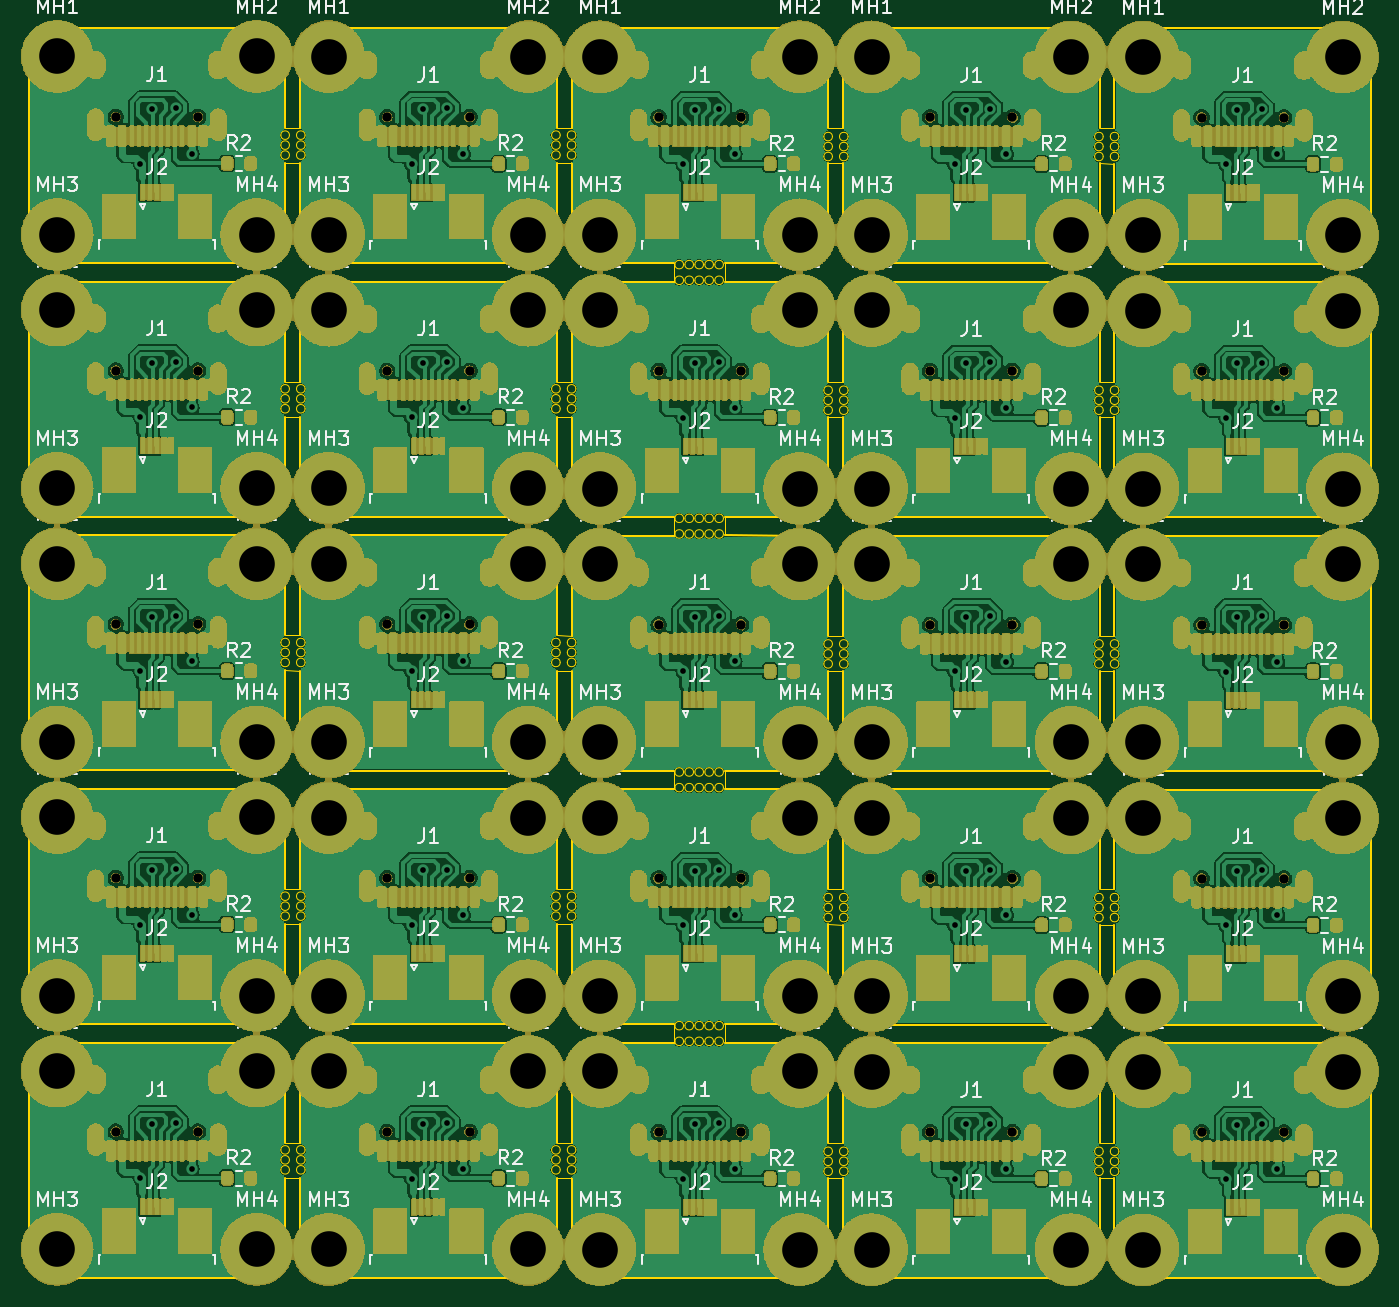
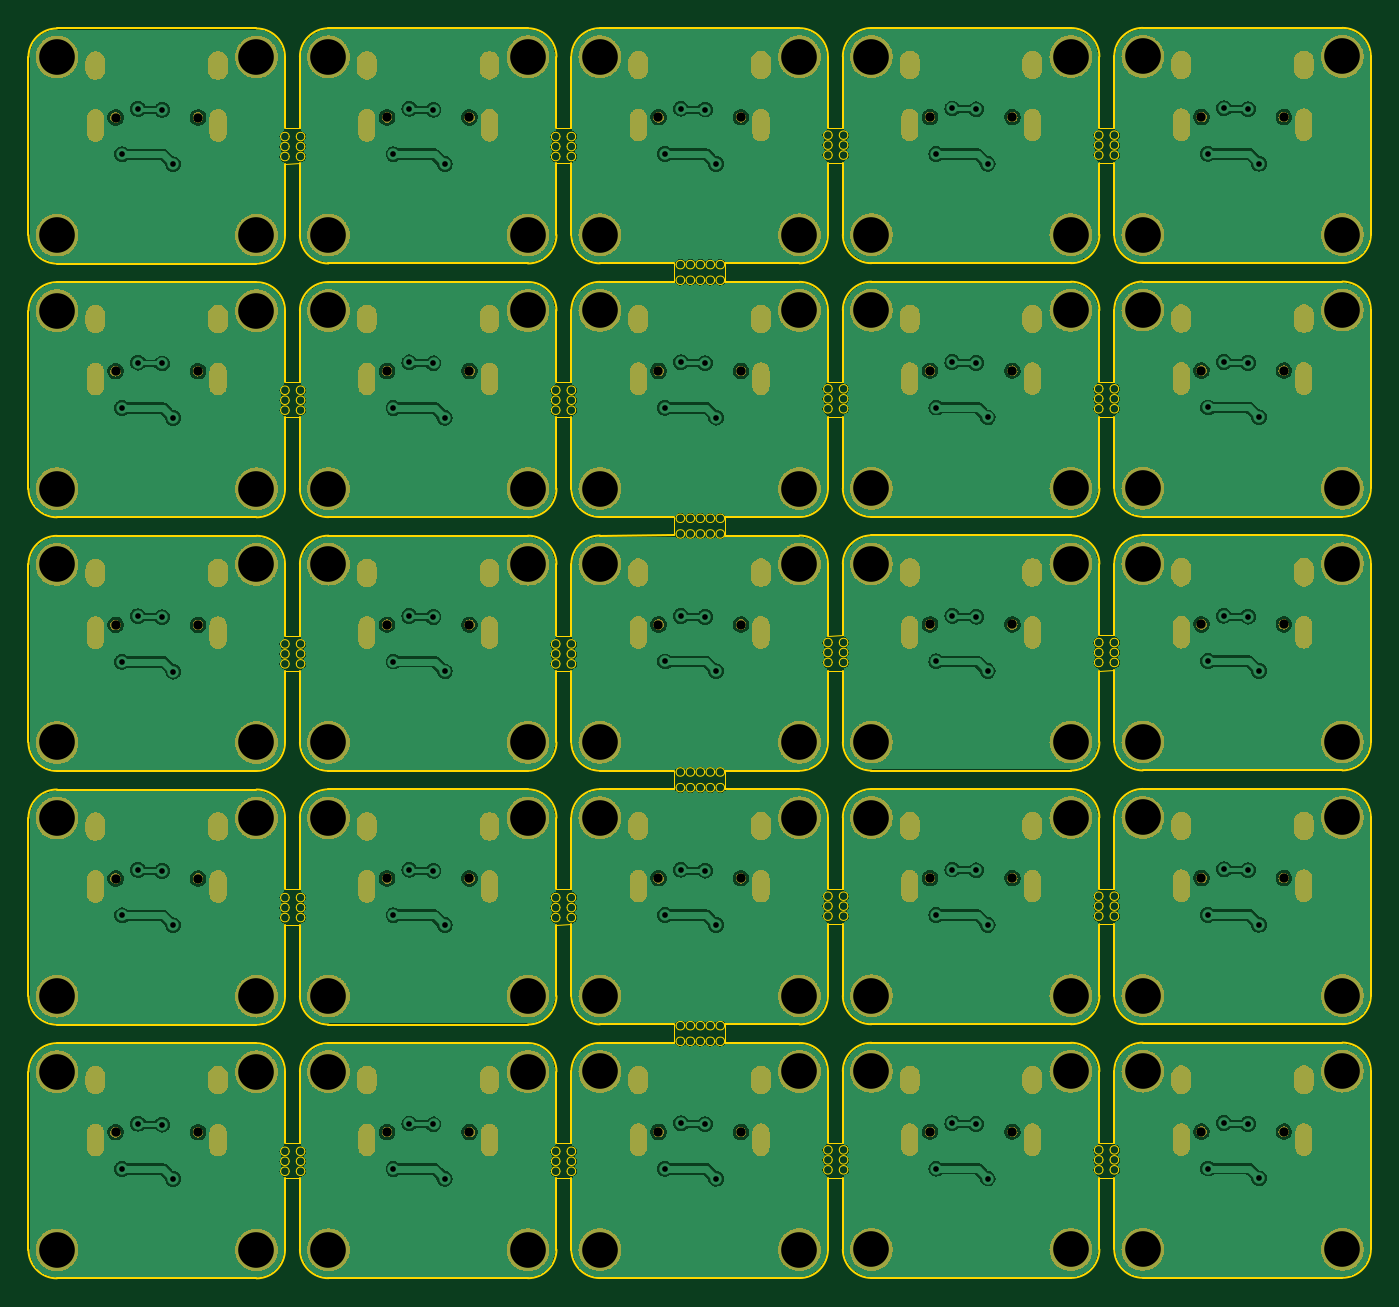
Circuit board: 11 layer files. Board 94.2 x 87.7 mm.
- bottom_copper: Unified-Daughterboard-B_Cu.gbl (376257 bytes)
- bottom_mask: Unified-Daughterboard-B_Mask.gbs (683474 bytes)
- paste: Unified-Daughterboard-B_Paste.gbp (549 bytes)
- bottom_silk: Unified-Daughterboard-B_Silkscreen.gbo (7850 bytes)
- outline: Unified-Daughterboard-Edge_Cuts.gm1 (44404 bytes)
- top_copper: Unified-Daughterboard-F_Cu.gtl (455769 bytes)
- top_mask: Unified-Daughterboard-F_Mask.gts (1091917 bytes)
- paste: Unified-Daughterboard-F_Paste.gtp (16065 bytes)
- top_silk: Unified-Daughterboard-F_Silkscreen.gto (171390 bytes)
- drill: Unified-Daughterboard-NPTH.drl (1226 bytes)
- drill: Unified-Daughterboard-PTH.drl (9307 bytes)

=== bottom_copper: Unified-Daughterboard-B_Cu.gbl (376257 bytes, source omitted) ===
=== bottom_mask: Unified-Daughterboard-B_Mask.gbs (683474 bytes, source omitted) ===
=== paste: Unified-Daughterboard-B_Paste.gbp ===
G04 #@! TF.GenerationSoftware,KiCad,Pcbnew,8.99.0-2194-gb3b7cbcab2*
G04 #@! TF.CreationDate,2024-09-18T03:52:13+07:00*
G04 #@! TF.ProjectId,Unified-Daughterboard,556e6966-6965-4642-9d44-617567687465,C3*
G04 #@! TF.SameCoordinates,Original*
G04 #@! TF.FileFunction,Paste,Bot*
G04 #@! TF.FilePolarity,Positive*
%FSLAX46Y46*%
G04 Gerber Fmt 4.6, Leading zero omitted, Abs format (unit mm)*
G04 Created by KiCad (PCBNEW 8.99.0-2194-gb3b7cbcab2) date 2024-09-18 03:52:13*
%MOMM*%
%LPD*%
G01*
G04 APERTURE LIST*
G04 APERTURE END LIST*
M02*

=== bottom_silk: Unified-Daughterboard-B_Silkscreen.gbo (7850 bytes, source omitted) ===
=== outline: Unified-Daughterboard-Edge_Cuts.gm1 (44404 bytes, source omitted) ===
=== top_copper: Unified-Daughterboard-F_Cu.gtl (455769 bytes, source omitted) ===
=== top_mask: Unified-Daughterboard-F_Mask.gts (1091917 bytes, source omitted) ===
=== paste: Unified-Daughterboard-F_Paste.gtp (16065 bytes, source omitted) ===
=== top_silk: Unified-Daughterboard-F_Silkscreen.gto (171390 bytes, source omitted) ===
=== drill: Unified-Daughterboard-NPTH.drl ===
M48
; DRILL file {KiCad 8.99.0-2194-gb3b7cbcab2} date 2024-09-18T03:52:11+0700
; FORMAT={-:-/ absolute / inch / decimal}
; #@! TF.CreationDate,2024-09-18T03:52:11+07:00
; #@! TF.GenerationSoftware,Kicad,Pcbnew,8.99.0-2194-gb3b7cbcab2
; #@! TF.FileFunction,NonPlated,1,2,NPTH
FMAT,2
INCH
; #@! TA.AperFunction,NonPlated,NPTH,ComponentDrill
T1C0.0256
%
G90
G05
T1
X1.2486Y-1.0065
X1.2486Y-1.7073
X1.2486Y-2.4081
X1.2486Y-3.1089
X1.2486Y-3.8097
X1.4762Y-1.0065
X1.4762Y-1.7073
X1.4762Y-2.4081
X1.4762Y-3.1089
X1.4762Y-3.8097
X1.9985Y-1.0069
X1.9985Y-1.7077
X1.9985Y-2.4085
X1.9985Y-3.1093
X1.9985Y-3.8101
X2.2261Y-1.0069
X2.2261Y-1.7077
X2.2261Y-2.4085
X2.2261Y-3.1093
X2.2261Y-3.8101
X2.7484Y-1.0073
X2.7484Y-1.7081
X2.7484Y-2.4089
X2.7484Y-3.1097
X2.7484Y-3.8105
X2.976Y-1.0073
X2.976Y-1.7081
X2.976Y-2.4089
X2.976Y-3.1097
X2.976Y-3.8105
X3.4983Y-1.0077
X3.4983Y-1.7085
X3.4983Y-2.4093
X3.4983Y-3.1101
X3.4983Y-3.8109
X3.7259Y-1.0077
X3.7259Y-1.7085
X3.7259Y-2.4093
X3.7259Y-3.1101
X3.7259Y-3.8109
X4.2482Y-1.0081
X4.2482Y-1.7089
X4.2482Y-2.4097
X4.2482Y-3.1105
X4.2482Y-3.8113
X4.4757Y-1.0081
X4.4757Y-1.7089
X4.4757Y-2.4097
X4.4757Y-3.1105
X4.4757Y-3.8113
M30

=== drill: Unified-Daughterboard-PTH.drl (9307 bytes, source omitted) ===
